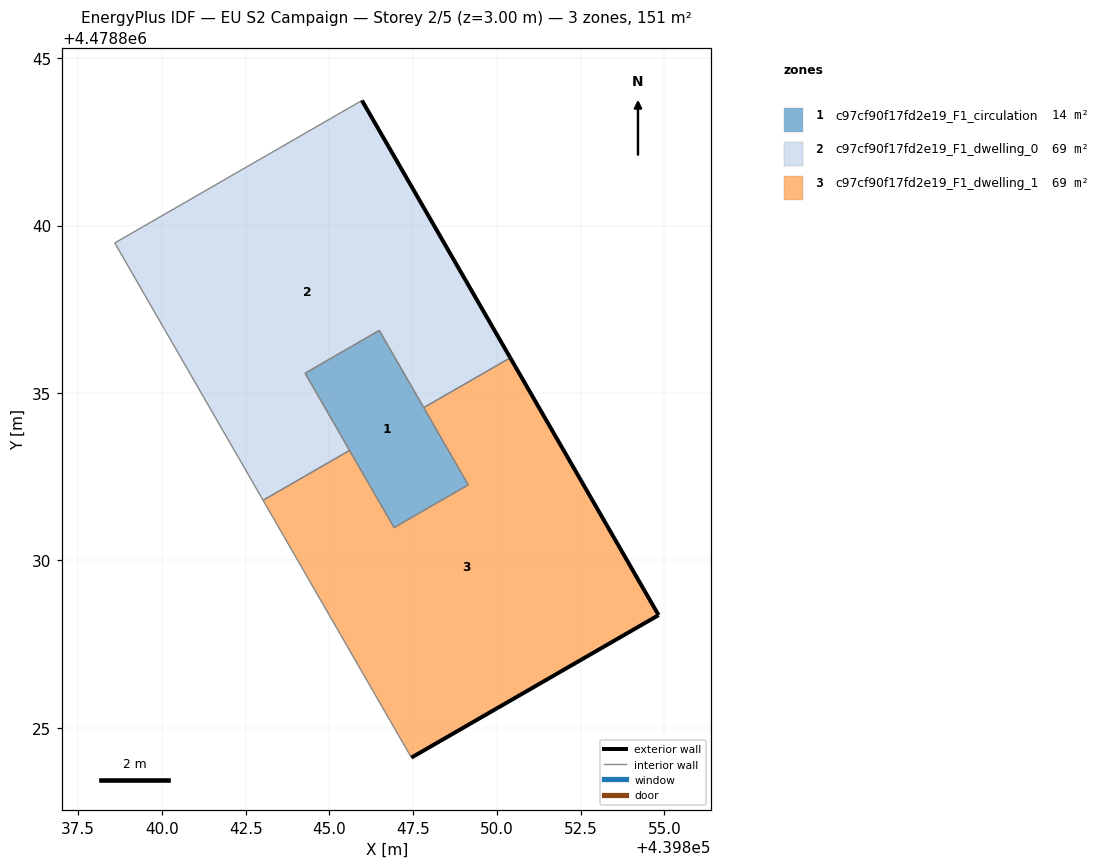
=== STOREY PLAN SPEC (per zone: floor XY polygon, exterior-wall plan segments, windows/doors) ===
zone 1: c97cf90f17fd2e19_F1_circulation  (13.6 m²)
  floor: (439849.14, 4478832.26) (439846.49, 4478836.87) (439844.27, 4478835.59) (439846.93, 4478830.98)
  interior walls: 4
zone 2: c97cf90f17fd2e19_F1_dwelling_0  (68.7 m²)
  floor: (439847.82, 4478834.56) (439850.40, 4478836.05) (439845.97, 4478843.73) (439838.59, 4478839.48) (439843.02, 4478831.80) (439845.60, 4478833.29) (439844.27, 4478835.59) (439846.49, 4478836.87)
  exterior wall: (439845.97, 4478843.73) – (439850.40, 4478836.05)  [8.9 m]
  interior walls: 7
zone 3: c97cf90f17fd2e19_F1_dwelling_1  (68.7 m²)
  floor: (439854.83, 4478828.37) (439850.40, 4478836.05) (439847.82, 4478834.56) (439849.14, 4478832.26) (439846.93, 4478830.98) (439845.60, 4478833.29) (439843.02, 4478831.80) (439847.45, 4478824.12)
  exterior wall: (439850.40, 4478836.05) – (439854.83, 4478828.37)  [8.9 m]
  exterior wall: (439854.83, 4478828.37) – (439847.45, 4478824.12)  [8.5 m]
  interior walls: 6

=== DERIVED (storey summary) ===
Building: EU S2 Campaign
Storey: 2 of 5  (floor level z = 3.00 m)
Storey gross floor area: 151.1 m²
Zones on this storey: 3
  - c97cf90f17fd2e19_F1_circulation: floor 13.6 m²
  - c97cf90f17fd2e19_F1_dwelling_0: floor 68.7 m²; exterior wall 8.9 m (26.6 m²); WWR 0.0%
  - c97cf90f17fd2e19_F1_dwelling_1: floor 68.7 m²; exterior wall 17.4 m (52.2 m²); WWR 0.0%
Zone adjacency (shared interzone walls):
  - c97cf90f17fd2e19_F1_circulation ↔ c97cf90f17fd2e19_F1_dwelling_0
  - c97cf90f17fd2e19_F1_circulation ↔ c97cf90f17fd2e19_F1_dwelling_1
  - c97cf90f17fd2e19_F1_dwelling_0 ↔ c97cf90f17fd2e19_F1_dwelling_1